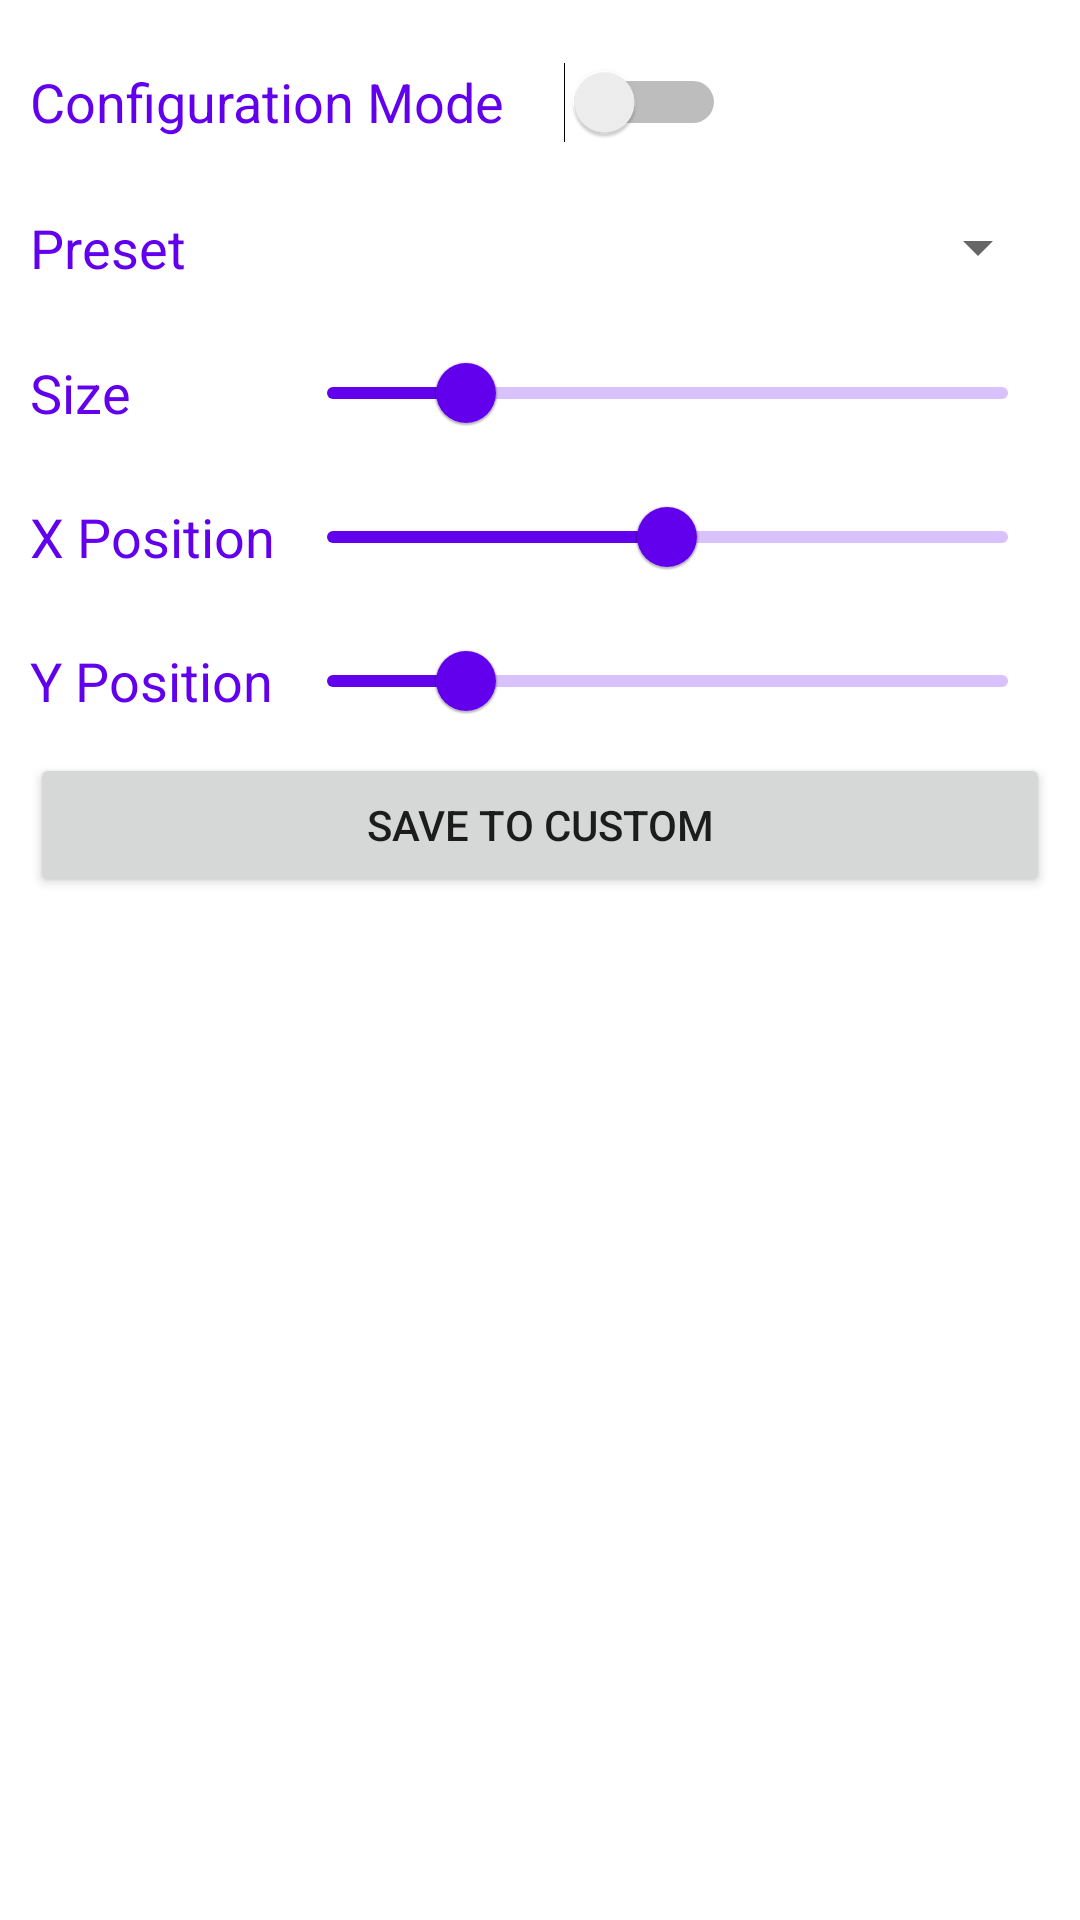

Write the Android layout XML for this screen, with the resource values it uses.
<!-- AndroidManifest.xml: application theme Theme.DynamicIslandForAndroid -->
<!-- res/layout/activity_main.xml -->
<?xml version="1.0" encoding="utf-8"?>
<LinearLayout xmlns:android="http://schemas.android.com/apk/res/android"
    xmlns:tools="http://schemas.android.com/tools"
    android:layout_width="match_parent"
    android:layout_height="match_parent"
    android:gravity="left"
    android:orientation="vertical"
    android:padding="10dp"
    android:paddingTop="30dp"
    tools:context=".MainActivity">

    <LinearLayout
        android:layout_width="match_parent"
        android:layout_height="wrap_content"
        android:orientation="horizontal">

        <TextView
            android:layout_width="wrap_content"
            android:layout_height="match_parent"
            android:gravity="center_vertical"
            android:text="Configuration Mode"
            android:textColor="@color/purple_500"
            android:textSize="18sp" />

        <Switch
            android:id="@+id/confModeSwitch"
            android:layout_width="wrap_content"
            android:layout_height="wrap_content"
            android:layout_marginStart="20dp"
            android:minHeight="48dp"
            android:textColor="@color/purple_500"
            android:textSize="18sp"
            tools:ignore="UseSwitchCompatOrMaterialXml" />
    </LinearLayout>

    <LinearLayout
        android:layout_width="match_parent"
        android:layout_height="wrap_content"
        android:orientation="horizontal">

        <TextView
            android:layout_width="85dp"
            android:layout_height="match_parent"
            android:gravity="center_vertical"
            android:text="Preset"
            android:textColor="@color/purple_500"
            android:textSize="18sp" />

        <Spinner
            android:id="@+id/preset_spinner"
            android:layout_width="match_parent"
            android:layout_height="49dp" />
    </LinearLayout>

    <LinearLayout
        android:layout_width="wrap_content"
        android:layout_height="wrap_content"
        android:orientation="horizontal">

        <TextView
            android:layout_width="85dp"
            android:layout_height="match_parent"
            android:gravity="center_vertical"
            android:text="Size"
            android:textColor="@color/purple_500"
            android:textSize="18sp" />

        <com.google.android.material.slider.Slider
            android:id="@+id/sizeSlider"
            android:layout_width="wrap_content"
            android:layout_height="match_parent"
            android:contentDescription="sizeSlider"
            android:value="20"
            android:valueFrom="0"
            android:valueTo="100" />

    </LinearLayout>

    <LinearLayout
        android:layout_width="wrap_content"
        android:layout_height="wrap_content"
        android:orientation="horizontal">

        <TextView
            android:layout_width="85dp"
            android:layout_height="match_parent"
            android:gravity="center_vertical"
            android:text="X Position"
            android:textColor="@color/purple_500"
            android:textSize="18sp" />

        <com.google.android.material.slider.Slider
            android:id="@+id/xPosSlider"
            android:layout_width="wrap_content"
            android:layout_height="match_parent"
            android:contentDescription="xPositionSlider"
            android:value="1000"
            android:valueFrom="0"
            android:valueTo="2000" />

    </LinearLayout>

    <LinearLayout
        android:layout_width="wrap_content"
        android:layout_height="wrap_content"
        android:orientation="horizontal">

        <TextView
            android:layout_width="85dp"
            android:layout_height="match_parent"
            android:gravity="center_vertical"
            android:text="Y Position"
            android:textColor="@color/purple_500"
            android:textSize="18sp" />

        <com.google.android.material.slider.Slider
            android:id="@+id/yPosSlider"
            android:layout_width="wrap_content"
            android:layout_height="match_parent"
            android:contentDescription="yPositionSlider"
            android:value="20"
            android:valueFrom="0"
            android:valueTo="100" />

    </LinearLayout>

    <Button
        android:id="@+id/save_button"
        android:layout_width="match_parent"
        android:layout_height="wrap_content"
        android:text="Save to Custom" />

</LinearLayout>
<!-- resources referenced by this layout -->
<resources>
  <style name="Theme.DynamicIslandForAndroid" parent="Theme.MaterialComponents.DayNight.DarkActionBar">
          
          <item name="colorPrimary">@color/purple_500</item>
          <item name="colorPrimaryVariant">@color/purple_700</item>
          <item name="colorOnPrimary">@color/white</item>
          
          <item name="colorSecondary">@color/teal_200</item>
          <item name="colorSecondaryVariant">@color/teal_700</item>
          <item name="colorOnSecondary">@color/black</item>
          
          <item name="android:statusBarColor" tools:targetApi="l">?attr/colorPrimaryVariant</item>
          
      </style>
  <!-- not gathered from this repository: default colours our renderer supplied (Android Studio template values) -->
  <color name="purple_500">#FF6200EE</color>
  <color name="purple_700">#FF3700B3</color>
  <color name="teal_200">#FF03DAC5</color>
  <color name="teal_700">#FF018786</color>
  <color name="black">#FF000000</color>
  <color name="white">#FFFFFFFF</color>
</resources>
